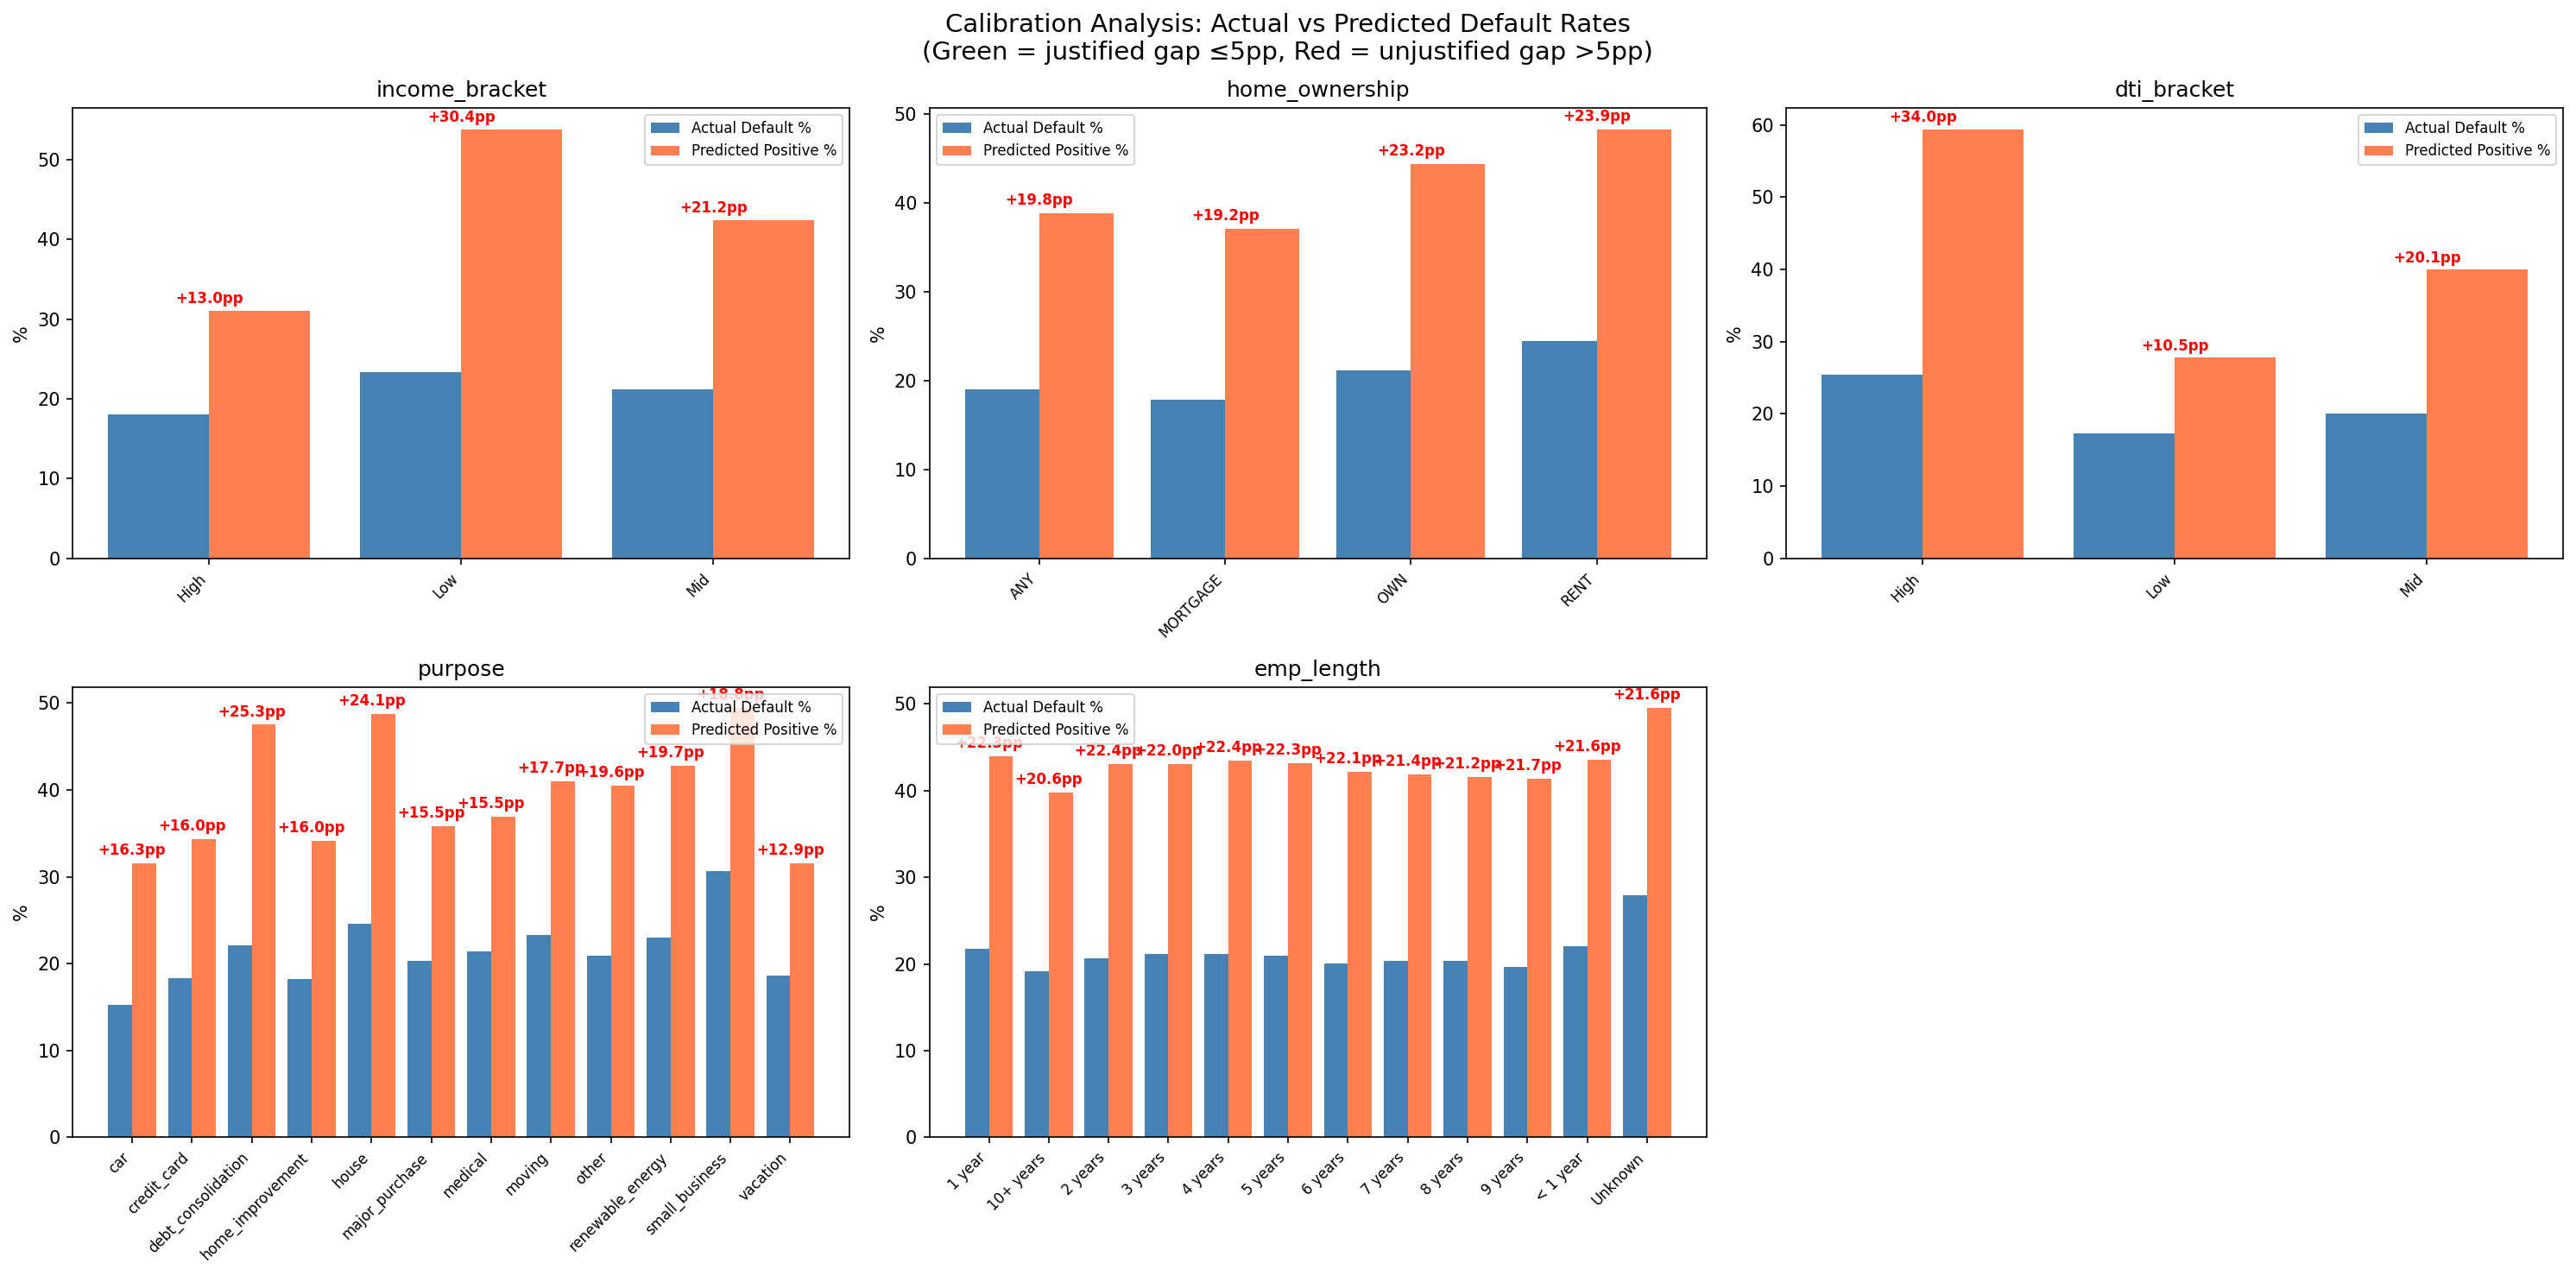

The file beside this chart, header and first rows:
, , Group, N, Actual Default %, Predicted Positive %, Gap (pp), AUROC
income_bracket, 0, High, 363870, 18.0, 31.0, 13.0, 0.724
income_bracket, 1, Low, 365376, 23.4, 53.8, 30.4, 0.695
income_bracket, 2, Mid, 366882, 21.2, 42.4, 21.2, 0.718
home_ownership, 0, ANY, 621, 19.0, 38.8, 19.8, 0.725
home_ownership, 1, MORTGAGE, 533866, 17.9, 37.1, 19.2, 0.716
home_ownership, 2, OWN, 131056, 21.2, 44.4, 23.2, 0.695
home_ownership, 3, RENT, 430581, 24.5, 48.3, 23.9, 0.709
dti_bracket, 0, High, 365014, 25.4, 59.4, 34.0, 0.699
dti_bracket, 1, Low, 365639, 17.3, 27.8, 10.5, 0.718
dti_bracket, 2, Mid, 365475, 20.0, 40.0, 20.1, 0.71
purpose, 0, car, 12149, 15.2, 31.5, 16.3, 0.72
purpose, 1, credit_card, 239718, 18.3, 34.3, 16.0, 0.719
purpose, 2, debt_consolidation, 612488, 22.1, 47.5, 25.3, 0.712
purpose, 3, home_improvement, 78885, 18.2, 34.1, 16.0, 0.715
purpose, 4, house, 7141, 24.6, 48.7, 24.1, 0.696
purpose, 5, major_purchase, 26509, 20.3, 35.8, 15.5, 0.723
purpose, 6, medical, 15007, 21.4, 36.9, 15.5, 0.693
purpose, 7, moving, 8273, 23.3, 41.0, 17.7, 0.699
purpose, 8, other, 75066, 20.9, 40.5, 19.6, 0.704
purpose, 9, renewable_energy, 755, 23.0, 42.8, 19.7, 0.663
purpose, 10, small_business, 11302, 30.6, 49.4, 18.8, 0.686
purpose, 11, vacation, 8826, 18.6, 31.5, 12.9, 0.697
emp_length, 0, 1 year, 73730, 21.7, 44.0, 22.3, 0.712
emp_length, 1, 10+ years, 363116, 19.2, 39.8, 20.6, 0.719
emp_length, 2, 2 years, 100654, 20.7, 43.1, 22.4, 0.714
emp_length, 3, 3 years, 89310, 21.1, 43.1, 22.0, 0.715
emp_length, 4, 4 years, 66642, 21.1, 43.5, 22.4, 0.715
emp_length, 5, 5 years, 67042, 20.9, 43.2, 22.3, 0.719
emp_length, 6, 6 years, 46973, 20.1, 42.2, 22.1, 0.719
emp_length, 7, 7 years, 38773, 20.4, 41.9, 21.4, 0.712
emp_length, 8, 8 years, 42444, 20.4, 41.6, 21.2, 0.722
emp_length, 9, 9 years, 38534, 19.7, 41.4, 21.7, 0.72
emp_length, 10, < 1 year, 91527, 22.0, 43.6, 21.6, 0.706
emp_length, 11, Unknown, 77383, 27.9, 49.5, 21.6, 0.679
